Run: headless pygame with SDL's dummy video driver; simulated clock (each Clock.tick advances the game by its frame time, no real sleeping); random seed 0; keys injected as events and as key.get_pressed() state; mouse plan: one left click at the window centre at the start of phase 2, then a move to the lower-right quarter at the start of phase 3; restart key R tapped at the start of phases 3 and 4.
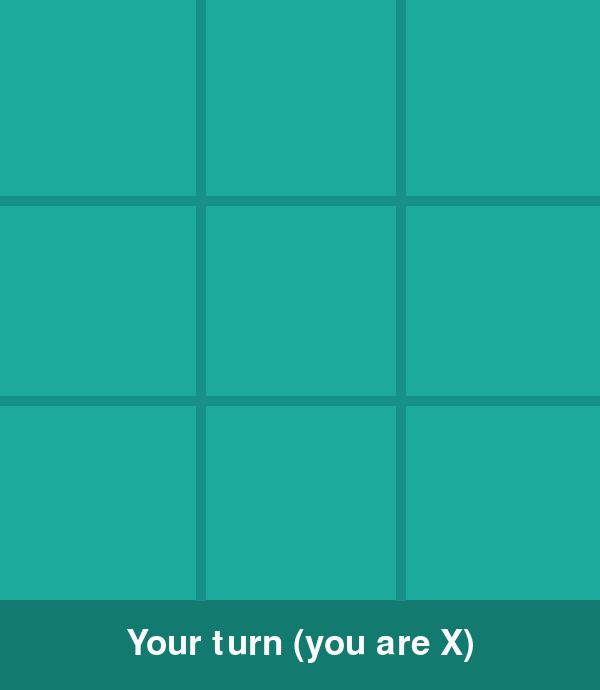
Frame 1 of 4 · flips 1–60 · no input
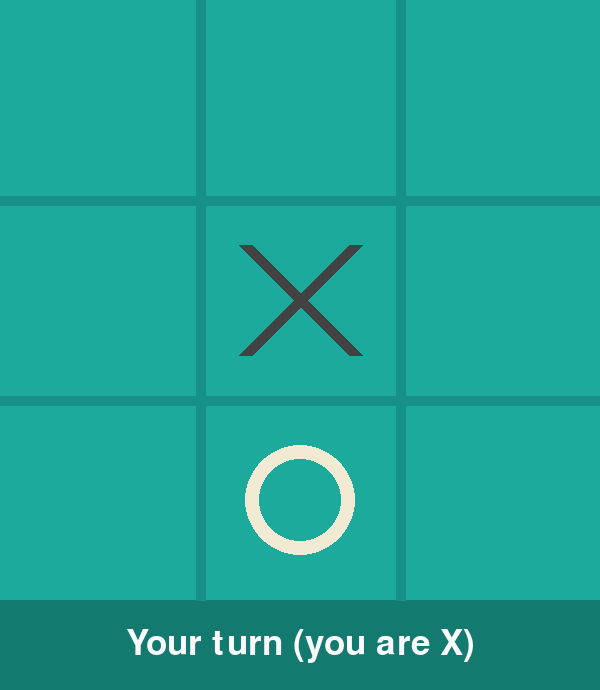
Frame 2 of 4 · flips 61–180 · clicked the window centre · tapped SPACE, RETURN · held RIGHT (→), D
Frame 3 of 4 · flips 181–300 · moved the mouse to the lower-right quarter · tapped R · held DOWN (↓), S · screen same as frame 1, image omitted
Frame 4 of 4 · flips 301–420 · tapped R · held LEFT (←), A, UP (↑), W · screen unchanged from frame 3, image omitted

The pygame program that drew these frames:

"""Tic Tac Toe vs the computer -- endless version, someone always wins.

You are X; click a square to play, and the computer answers with O.
Twist: each player can only have three marks on the board. Placing a
fourth removes your oldest mark, so there are no draws -- the game keeps
going until somebody gets three in a row. Press R to restart.

The computer follows three simple rules:
    1. If it can win right now, it does.
    2. Else, if the player could win next move, it blocks that square.
    3. Otherwise it picks a random empty square.
"""

import random
import sys

import pygame

# --- Settings -----------------------------------------------------------------
BOARD_SIZE = 600                # the board is a square
BAR_HEIGHT = 90                 # message bar below the board
CELL = BOARD_SIZE // 3          # size of one square
PADDING = 45                    # how far marks stay from the cell edges

HUMAN, COMPUTER = "X", "O"
MAX_MARKS = 3                   # marks each player may have on the board

BG_COLOR = (28, 170, 156)
LINE_COLOR = (23, 145, 135)
BAR_COLOR = (18, 122, 111)
X_COLOR = (66, 66, 66)
O_COLOR = (242, 235, 211)
TEXT_COLOR = (250, 250, 250)

WIN_LINES = [
    [(0, 0), (0, 1), (0, 2)], [(1, 0), (1, 1), (1, 2)], [(2, 0), (2, 1), (2, 2)],  # rows
    [(0, 0), (1, 0), (2, 0)], [(0, 1), (1, 1), (2, 1)], [(0, 2), (1, 2), (2, 2)],  # columns
    [(0, 0), (1, 1), (2, 2)], [(0, 2), (1, 1), (2, 0)],                            # diagonals
]


# --- Game logic -----------------------------------------------------------------
def empty_cells(board):
    """All (row, col) squares that are still free."""
    return [(r, c) for r in range(3) for c in range(3) if board[r][c] is None]


def winner(board):
    """Return 'X' or 'O' if someone has three in a row, else None."""
    for line in WIN_LINES:
        values = [board[r][c] for r, c in line]
        if values[0] is not None and values[0] == values[1] == values[2]:
            return values[0]
    return None


def place_mark(board, moves, mark, cell):
    """Put `mark` on `cell`. A player may only have MAX_MARKS marks, so
    placing a new one first removes that player's oldest mark."""
    if len(moves) == MAX_MARKS:
        old_r, old_c = moves.pop(0)     # forget the oldest move...
        board[old_r][old_c] = None      # ...and clear it from the board
    moves.append(cell)
    board[cell[0]][cell[1]] = mark


def find_winning_move(board, moves, mark):
    """Return a square where `mark` would win right now, or None.

    Tries every empty square on a copy of the board, exactly like a real
    move (the oldest mark disappears too), and checks for three in a row.
    """
    for r, c in empty_cells(board):
        test = [row[:] for row in board]      # a copy we can scribble on
        if len(moves) == MAX_MARKS:
            old_r, old_c = moves[0]
            test[old_r][old_c] = None         # the oldest mark would vanish
        test[r][c] = mark
        if winner(test) == mark:
            return (r, c)
    return None


def computer_move(board, computer_moves, human_moves):
    """Three simple rules: win if you can, block if you must, else random."""
    move = find_winning_move(board, computer_moves, COMPUTER)   # 1. win
    if move:
        return move
    move = find_winning_move(board, human_moves, HUMAN)         # 2. block
    if move:
        return move
    return random.choice(empty_cells(board))                    # 3. random


# --- Pygame setup -----------------------------------------------------------------
pygame.init()
screen = pygame.display.set_mode((BOARD_SIZE, BOARD_SIZE + BAR_HEIGHT))
pygame.display.set_caption("Tic Tac Toe")
font = pygame.font.Font(None, 52)
clock = pygame.time.Clock()


def draw_screen(board, status):
    """Draw the grid, all the marks, and the message bar."""
    screen.fill(BG_COLOR)
    pygame.draw.rect(screen, BAR_COLOR, (0, BOARD_SIZE, BOARD_SIZE, BAR_HEIGHT))
    for i in (1, 2):    # the four grid lines
        pygame.draw.line(screen, LINE_COLOR, (0, i * CELL), (BOARD_SIZE, i * CELL), 10)
        pygame.draw.line(screen, LINE_COLOR, (i * CELL, 0), (i * CELL, BOARD_SIZE), 10)

    for r in range(3):
        for c in range(3):
            if board[r][c] == "X":
                x1, y1 = c * CELL + PADDING, r * CELL + PADDING
                x2, y2 = (c + 1) * CELL - PADDING, (r + 1) * CELL - PADDING
                pygame.draw.line(screen, X_COLOR, (x1, y1), (x2, y2), 14)
                pygame.draw.line(screen, X_COLOR, (x1, y2), (x2, y1), 14)
            elif board[r][c] == "O":
                center = (c * CELL + CELL // 2, r * CELL + CELL // 2)
                pygame.draw.circle(screen, O_COLOR, center, CELL // 2 - PADDING, 14)

    label = font.render(status, True, TEXT_COLOR)
    rect = label.get_rect(center=(BOARD_SIZE // 2, BOARD_SIZE + BAR_HEIGHT // 2))
    screen.blit(label, rect)
    pygame.display.flip()


# --- Main game loop -----------------------------------------------------------------
def main():
    board = [[None] * 3 for _ in range(3)]   # 3x3 grid, None means empty
    human_moves = []                         # each player's moves, oldest first
    computer_moves = []
    game_over = False
    status = "Your turn (you are X)"

    while True:
        for event in pygame.event.get():
            if event.type == pygame.QUIT:
                pygame.quit()
                sys.exit()

            if event.type == pygame.KEYDOWN and event.key == pygame.K_r:  # restart
                board = [[None] * 3 for _ in range(3)]
                human_moves, computer_moves = [], []
                game_over = False
                status = "Your turn (you are X)"

            if (event.type == pygame.MOUSEBUTTONDOWN and not game_over
                    and event.pos[1] < BOARD_SIZE):
                row, col = event.pos[1] // CELL, event.pos[0] // CELL
                if board[row][col] is None:
                    # the player's move
                    place_mark(board, human_moves, HUMAN, (row, col))
                    if winner(board) == HUMAN:
                        status = "You win!  Press R to play again"
                        game_over = True
                    else:
                        # show it briefly, then the computer answers
                        draw_screen(board, "Computer is thinking...")
                        pygame.time.wait(400)
                        cell = computer_move(board, computer_moves, human_moves)
                        place_mark(board, computer_moves, COMPUTER, cell)
                        if winner(board) == COMPUTER:
                            status = "Computer wins.  Press R to play again"
                            game_over = True

        draw_screen(board, status)
        clock.tick(60)


if __name__ == "__main__":
    main()
